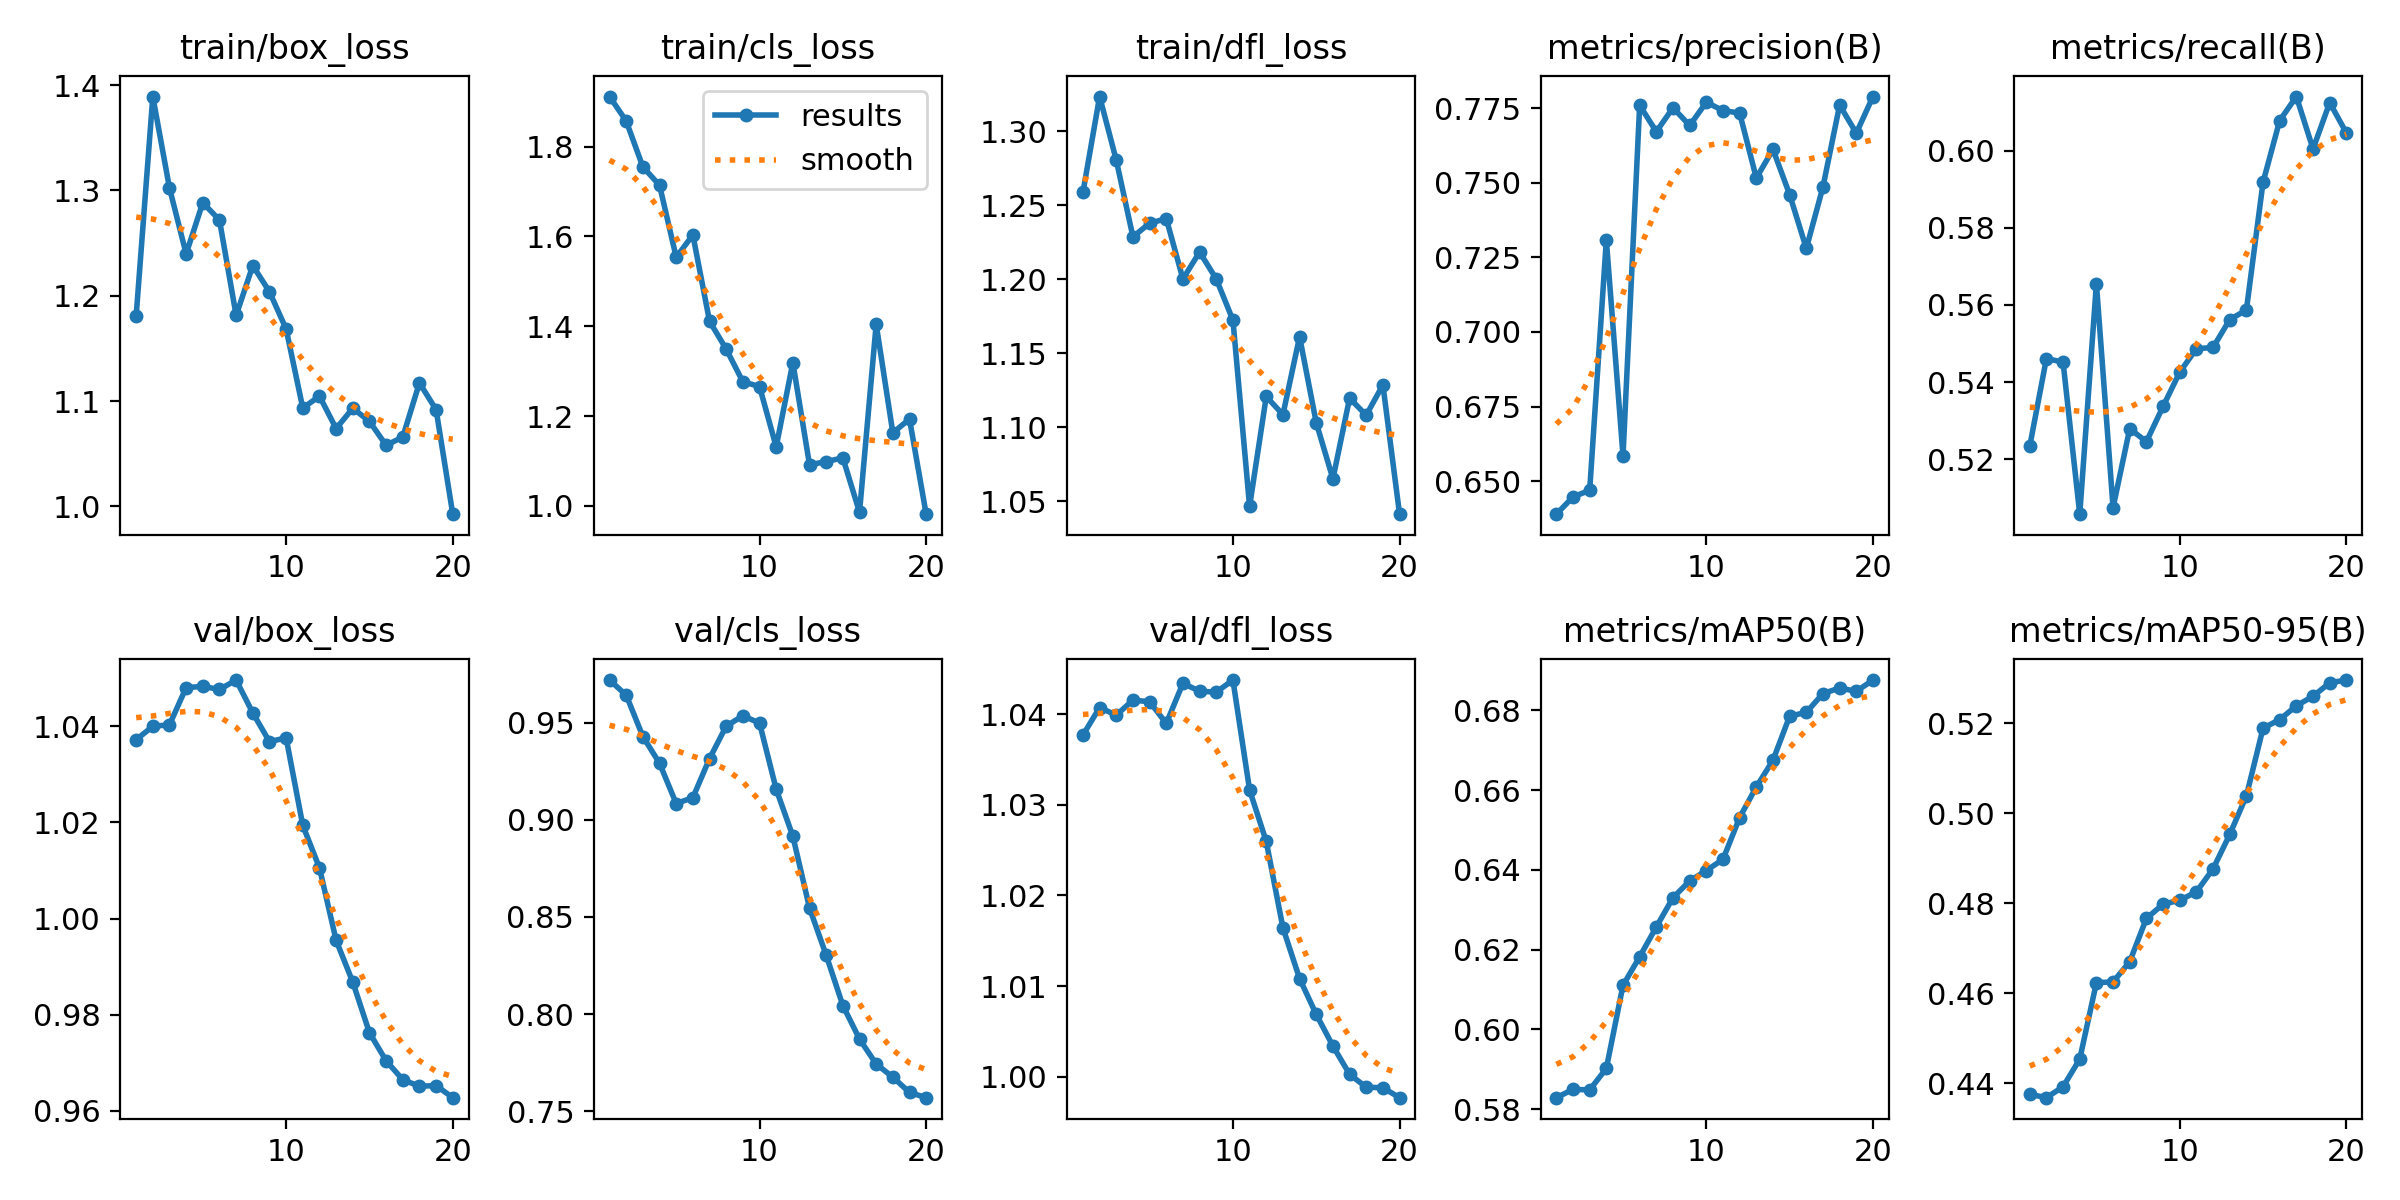

Data behind this chart, as committed beside it:
epoch, time, train/box_loss, train/cls_loss, train/dfl_loss, metrics/precision(B), metrics/recall(B), metrics/mAP50(B), metrics/mAP50-95(B), val/box_loss, val/cls_loss, val/dfl_loss, lr/pg0, lr/pg1, lr/pg2
1, 1.938, 1.181, 1.912, 1.259, 0.6389, 0.5234, 0.5829, 0.4376, 1.037, 0.9719, 1.038, 4.76e-06, 4.76e-06, 4.76e-06
2, 3.284, 1.389, 1.857, 1.324, 0.6447, 0.5461, 0.585, 0.4368, 1.04, 0.9641, 1.041, 1.01799e-05, 1.01799e-05, 1.01799e-05
3, 4.658, 1.302, 1.755, 1.281, 0.6469, 0.5452, 0.5848, 0.4392, 1.04, 0.9428, 1.04, 1.50107e-05, 1.50107e-05, 1.50107e-05
4, 6.026, 1.24, 1.714, 1.229, 0.7308, 0.5058, 0.5902, 0.4454, 1.048, 0.9291, 1.042, 1.92524e-05, 1.92524e-05, 1.92524e-05
5, 7.396, 1.288, 1.554, 1.238, 0.6585, 0.5655, 0.6111, 0.4624, 1.048, 0.9083, 1.041, 2.29051e-05, 2.29051e-05, 2.29051e-05
6, 8.785, 1.272, 1.603, 1.241, 0.776, 0.5075, 0.6182, 0.4625, 1.048, 0.9114, 1.039, 2.59688e-05, 2.59688e-05, 2.59688e-05
7, 10.18, 1.181, 1.411, 1.2, 0.7672, 0.5279, 0.6257, 0.467, 1.05, 0.9315, 1.043, 2.84434e-05, 2.84434e-05, 2.84434e-05
8, 11.71, 1.229, 1.349, 1.218, 0.7752, 0.5246, 0.633, 0.4766, 1.043, 0.9482, 1.043, 3.03289e-05, 3.03289e-05, 3.03289e-05
9, 13.12, 1.204, 1.276, 1.2, 0.7692, 0.5337, 0.6372, 0.4798, 1.037, 0.9535, 1.042, 3.16254e-05, 3.16254e-05, 3.16254e-05
10, 14.53, 1.168, 1.266, 1.172, 0.777, 0.5426, 0.6398, 0.4807, 1.038, 0.9498, 1.044, 3.23329e-05, 3.23329e-05, 3.23329e-05
11, 20.12, 1.093, 1.132, 1.047, 0.7743, 0.5486, 0.6426, 0.4825, 1.019, 0.9157, 1.032, 3.24513e-05, 3.24513e-05, 3.24513e-05
12, 21.47, 1.105, 1.319, 1.121, 0.7734, 0.549, 0.6531, 0.4876, 1.011, 0.8915, 1.026, 3.19807e-05, 3.19807e-05, 3.19807e-05
13, 22.81, 1.074, 1.092, 1.109, 0.7516, 0.5562, 0.6608, 0.4953, 0.9955, 0.8546, 1.016, 3.0921e-05, 3.0921e-05, 3.0921e-05
14, 24.14, 1.093, 1.099, 1.161, 0.7612, 0.5587, 0.6675, 0.5038, 0.9868, 0.8303, 1.011, 2.92722e-05, 2.92722e-05, 2.92722e-05
15, 25.45, 1.081, 1.107, 1.103, 0.7461, 0.5918, 0.6785, 0.5189, 0.9763, 0.8045, 1.007, 2.70344e-05, 2.70344e-05, 2.70344e-05
16, 26.74, 1.058, 0.9858, 1.065, 0.728, 0.6078, 0.6795, 0.5208, 0.9704, 0.7872, 1.003, 2.42076e-05, 2.42076e-05, 2.42076e-05
17, 28.06, 1.066, 1.405, 1.12, 0.7487, 0.614, 0.6842, 0.5239, 0.9665, 0.7743, 1, 2.07917e-05, 2.07917e-05, 2.07917e-05
18, 29.45, 1.117, 1.163, 1.108, 0.7761, 0.6004, 0.6856, 0.526, 0.9651, 0.7676, 0.9988, 1.67867e-05, 1.67867e-05, 1.67867e-05
19, 30.79, 1.092, 1.193, 1.129, 0.7667, 0.6125, 0.6847, 0.529, 0.9653, 0.7597, 0.9988, 1.21927e-05, 1.21927e-05, 1.21927e-05
20, 32.11, 0.9926, 0.9815, 1.041, 0.7789, 0.6046, 0.6876, 0.5296, 0.9627, 0.7571, 0.9977, 7.0097e-06, 7.0097e-06, 7.0097e-06
